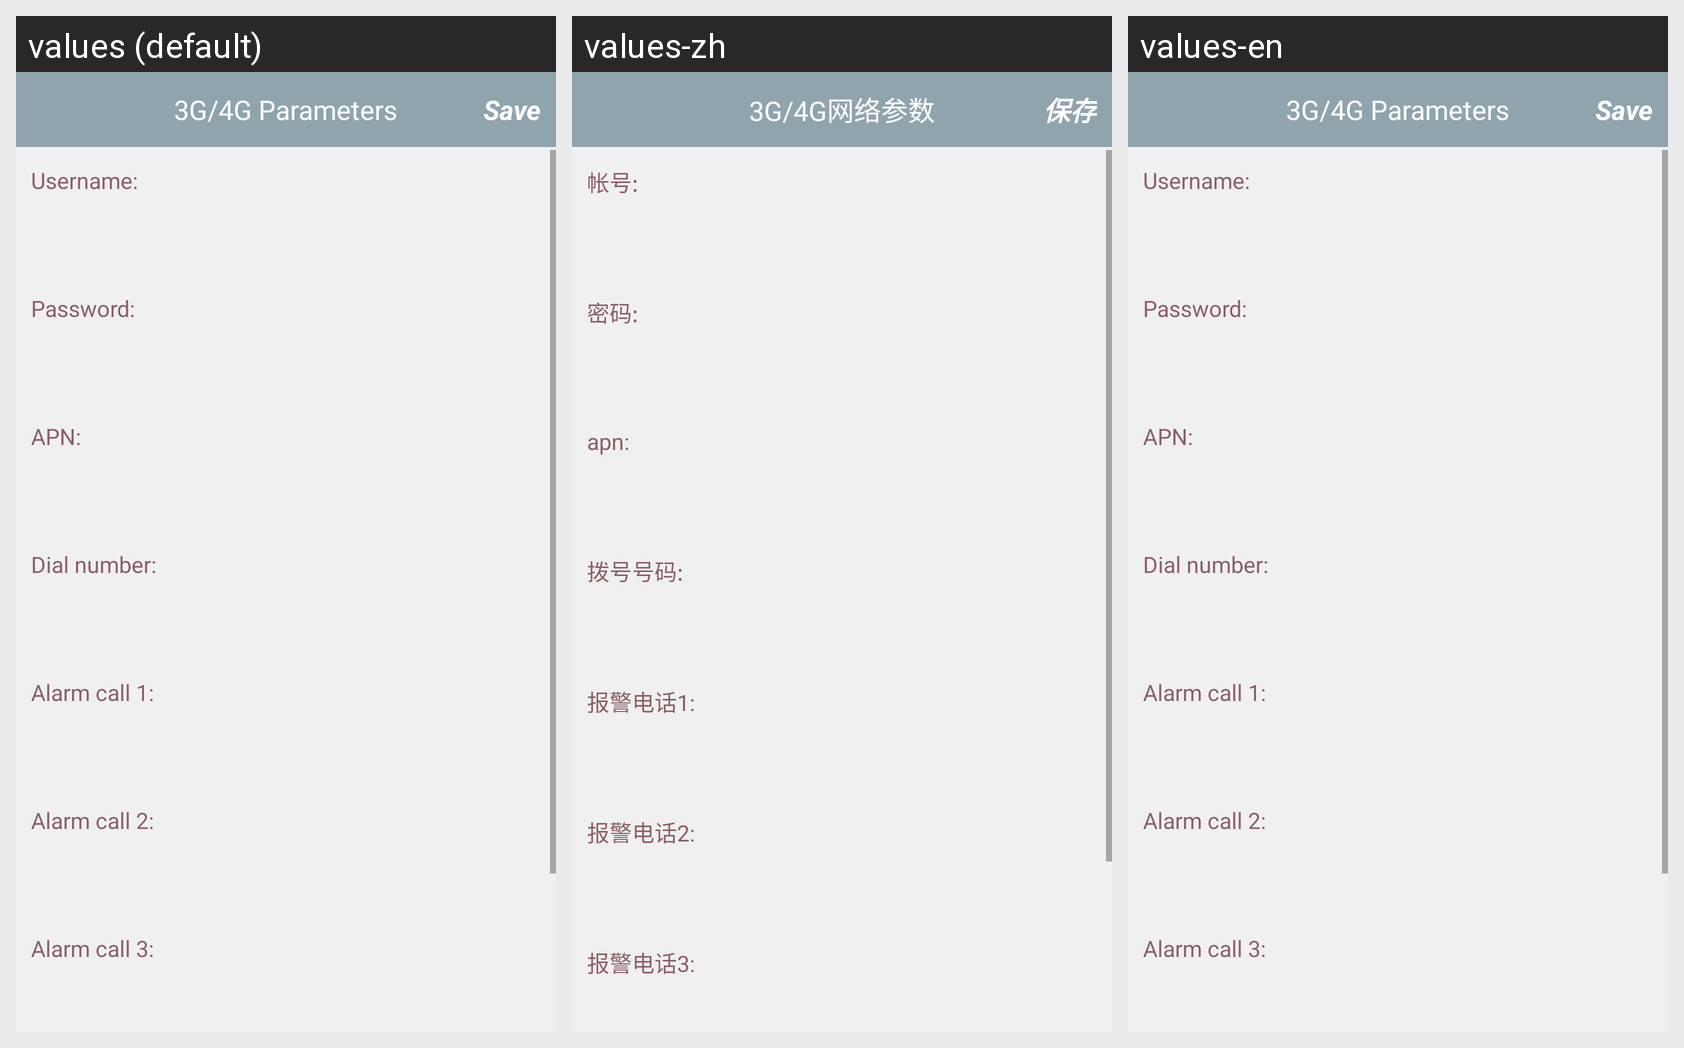

The Android screen above is rendered under several locales of the same app. Produce the string resources it draws, with the default and per-locale values.
Android screen res/layout/net3gsettingacy.xml rendered under 3 locales, left to right: values (default), values-zh, values-en. Device: Nexus 5 (rendered at 1080×1920; each locale shown at half size, 540×960, under a caption strip naming it); theme ExampleTheme.
Strings drawn on this screen, with the default value and each locale's value (text and hints the layout hard-codes, and strings that could not be matched under every locale, appear in the picture but are not listed):

net3gParameters
  values: 3G/4G Parameters
  values-zh: 3G/4G网络参数
  values-en: 3G/4G Parameters

_save
  values: Save
  values-zh: 保存
  values-en: Save

username
  values: Username:
  values-zh: 帐号:
  values-en: Username:

password
  values: Password:
  values-zh: 密码:
  values-en: Password:

apn3g
  values: APN:
  values-zh: apn:
  values-en: APN:

phonenum3g
  values: Dial number:
  values-zh: 拨号号码:
  values-en: Dial number:

alarmphonenum1
  values: Alarm call 1:
  values-zh: 报警电话1:
  values-en: Alarm call 1:

alarmphonenum2
  values: Alarm call 2:
  values-zh: 报警电话2:
  values-en: Alarm call 2:

alarmphonenum3
  values: Alarm call 3:
  values-zh: 报警电话3:
  values-en: Alarm call 3:
